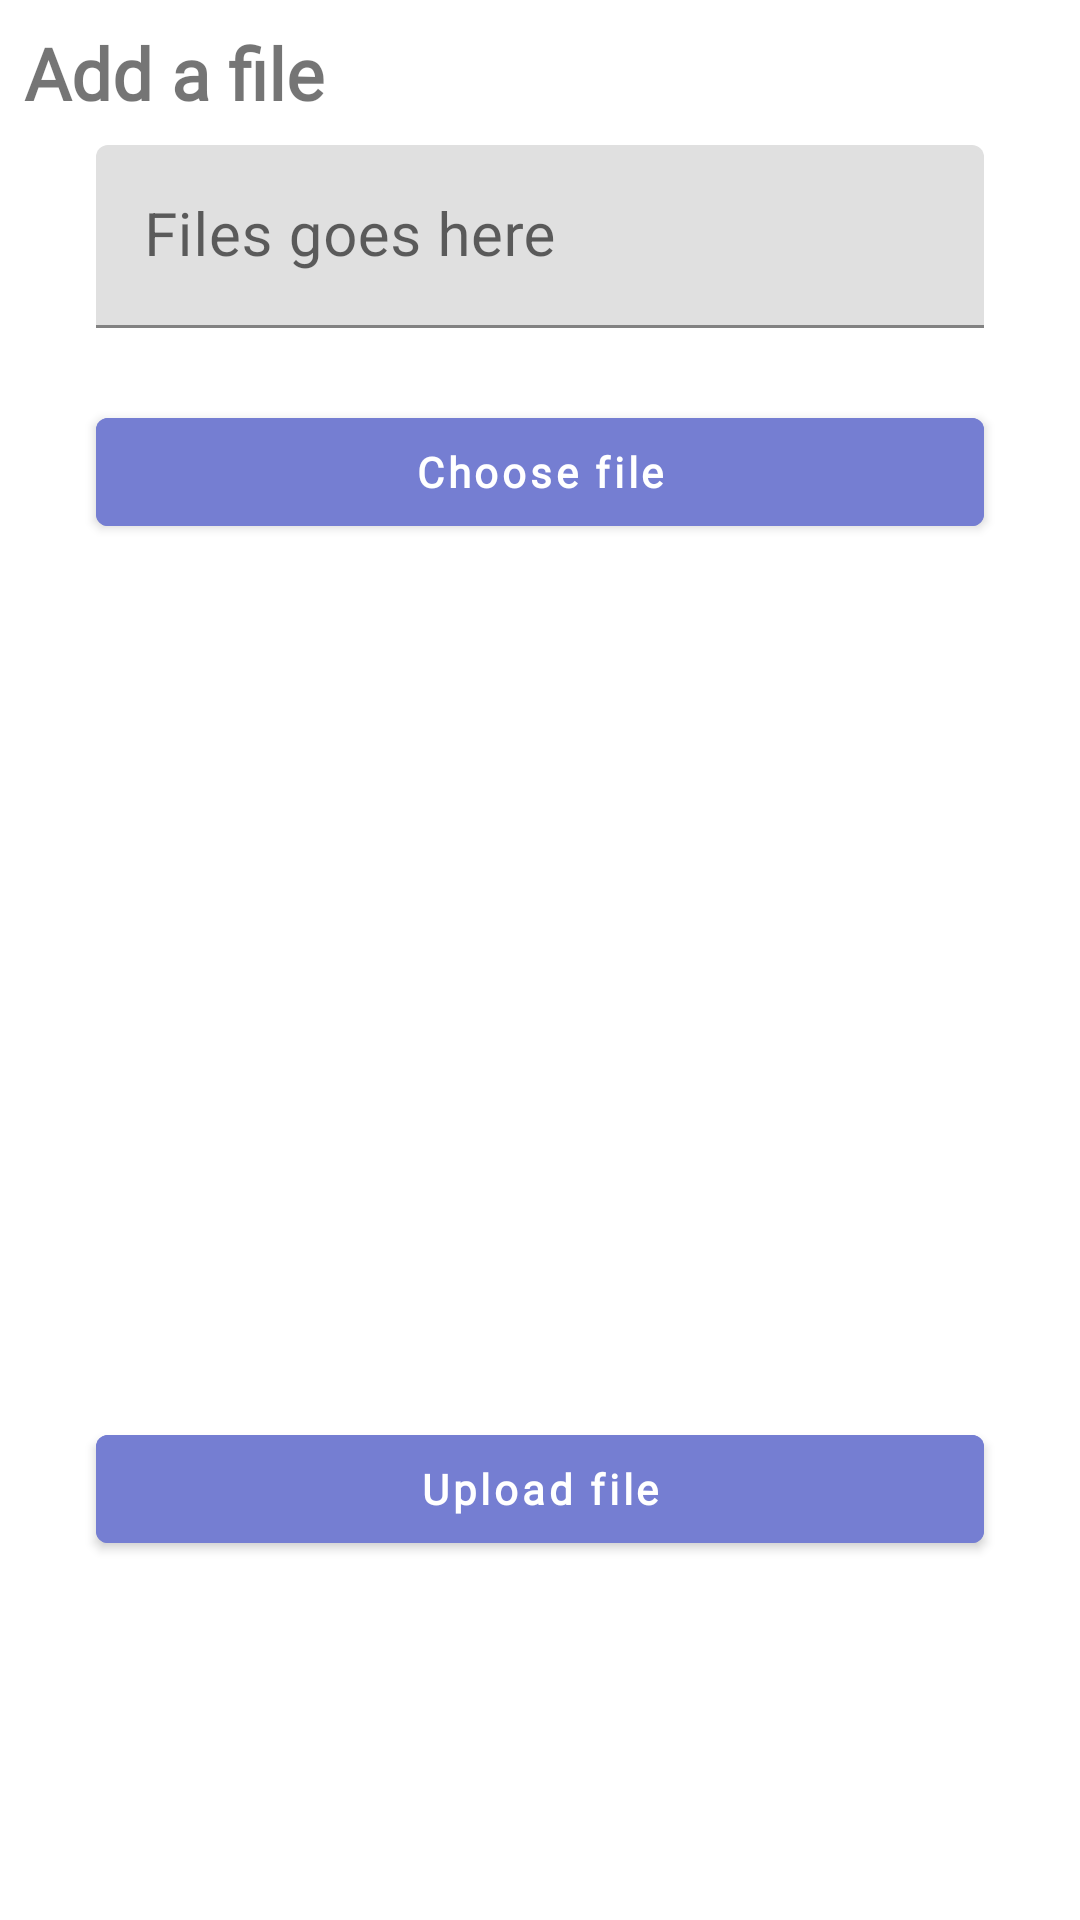

This screen was rendered from an Android layout file. Write that file and the resources it references.
<!-- AndroidManifest.xml: application theme SplashScreenTheme -->
<!-- res/layout/activity_upload.xml -->
<?xml version="1.0" encoding="utf-8"?>
<LinearLayout xmlns:android="http://schemas.android.com/apk/res/android"
    xmlns:app="http://schemas.android.com/apk/res-auto"
    xmlns:tools="http://schemas.android.com/tools"
    android:layout_width="match_parent"
    android:layout_height="match_parent"
    android:orientation="vertical"
    android:background="@color/white"
    android:padding="8dp"
    tools:context=".UploadActivity">

    <com.google.android.material.textfield.TextInputLayout
        android:id="@+id/textInputLayout"
        android:layout_width="wrap_content"
        android:layout_height="wrap_content">

        <com.google.android.material.textview.MaterialTextView
            android:id="@+id/tvAdd"
            android:layout_width="match_parent"
            android:layout_height="match_parent"
            android:fontFamily="@font/montserrat"
            android:text="@string/add_a_file"
            android:textSize="24sp"
            android:textStyle="bold" />
    </com.google.android.material.textfield.TextInputLayout>

    <com.google.android.material.textfield.TextInputLayout
        android:id="@+id/textInputLayout2"
        android:layout_width="match_parent"
        android:layout_height="wrap_content"
        android:layout_marginTop="8dp"
        android:layout_marginStart="24dp"
        android:layout_marginEnd="24dp"
        android:hint="Files goes here">

        <com.google.android.material.textfield.TextInputEditText
            android:id="@+id/etFileName"
            android:layout_width="match_parent"
            android:layout_height="match_parent"
            android:textSize="20sp"
            android:textAlignment="center"/>

    </com.google.android.material.textfield.TextInputLayout>

    <com.google.android.material.button.MaterialButton
        android:id="@+id/btnChoose"
        android:layout_width="match_parent"
        android:layout_height="wrap_content"
        android:layout_marginStart="24dp"
        android:layout_marginTop="24dp"
        android:layout_marginEnd="24dp"
        android:backgroundTint="@color/sky_blue"
        android:fontFamily="@font/montserrat"
        android:text="@string/choose_file"
        android:textAllCaps="false"
        android:textStyle="bold" />

    <androidx.core.widget.ContentLoadingProgressBar
        android:id="@+id/progressBar"
        android:layout_width="90dp"
        android:layout_height="45dp"
        android:layout_gravity="center"
        android:layout_marginTop="150dp"
        android:layout_marginBottom="32dp"/>

    <com.google.android.material.button.MaterialButton
        android:id="@+id/btnUpload"
        android:layout_width="match_parent"
        android:layout_height="wrap_content"
        android:layout_marginStart="24dp"
        android:layout_marginTop="64dp"
        android:layout_marginEnd="24dp"
        android:backgroundTint="@color/sky_blue"
        android:fontFamily="@font/montserrat"
        android:text="Upload file"
        android:textAllCaps="false"
        android:textStyle="bold" />

</LinearLayout>
<!-- resources referenced by this layout -->
<resources>
  <color name="sky_blue">#757ED2</color>
  <color name="white">#FFFFFFFF</color>
  <string name="add_a_file">Add a file</string>
  <string name="choose_file">Choose file</string>
  <style name="SplashScreenTheme" parent="Theme.MaterialComponents.Light.NoActionBar">
          <item name="android:windowBackground">@drawable/splash_image</item>
          <item name="android:statusBarColor">@color/sky_blue</item>
  
      </style>
  <!-- drawable splash_image (drawable) -->
  <?xml version="1.0" encoding="utf-8"?>
  <layer-list xmlns:android="http://schemas.android.com/apk/res/android">
  
      <item android:drawable="@drawable/splashscreen_bgd"/>
  
  </layer-list>
  <!-- drawable splashscreen_bgd: png bitmap (drawable, 9969 bytes) -->
</resources>
